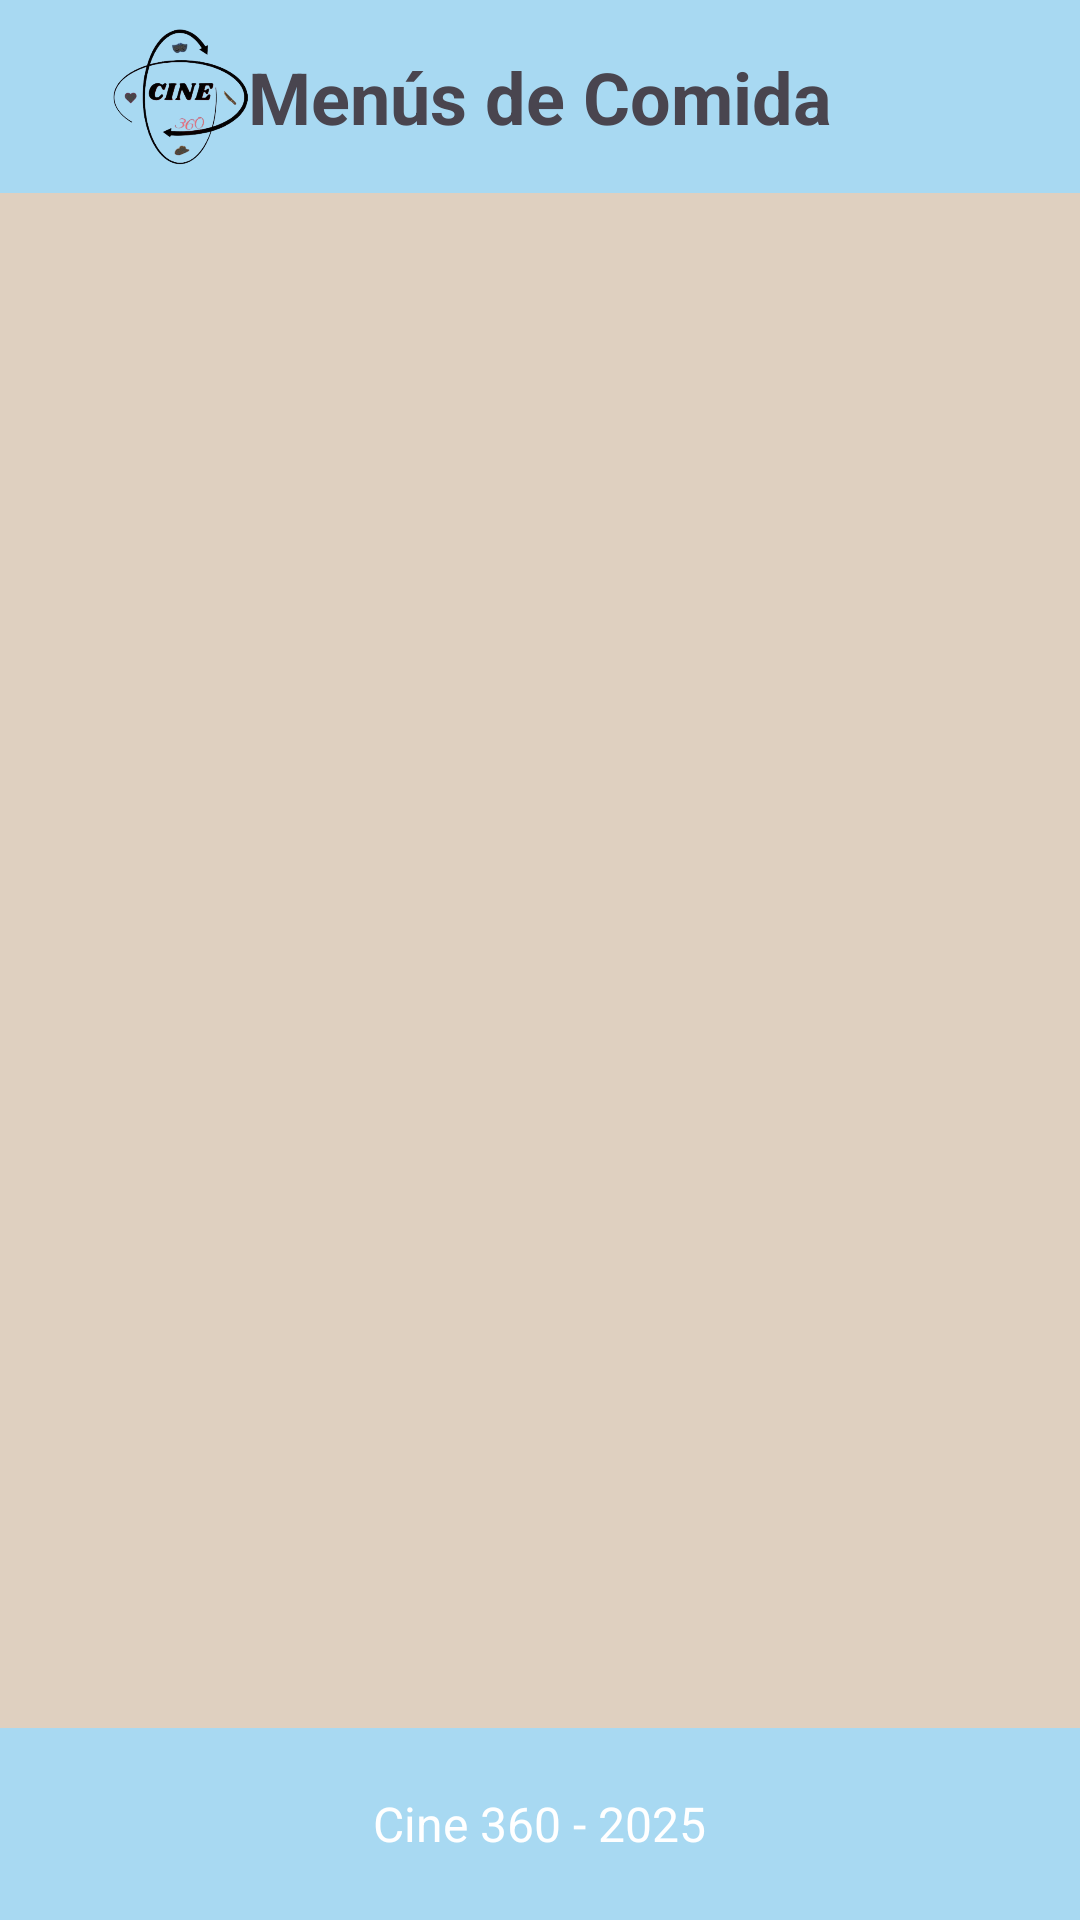

Here is an Android app screen rendered from its layout file. Give the layout XML and the strings, colors and styles it references.
<!-- AndroidManifest.xml: application theme Theme.Cine360 -->
<!-- res/layout/activity_comida.xml -->
<?xml version="1.0" encoding="utf-8"?>
<androidx.constraintlayout.widget.ConstraintLayout xmlns:android="http://schemas.android.com/apk/res/android"
    xmlns:app="http://schemas.android.com/apk/res-auto"
    xmlns:tools="http://schemas.android.com/tools"
    android:layout_width="match_parent"
    android:layout_height="match_parent"
    tools:context=".Activity.Comida.ComidaActivity"
    android:background="@color/fondo">

    <TextView
        android:id="@+id/textViewTitle"
        android:layout_width="0dp"
        android:layout_height="wrap_content"
        android:background="#A8D9F2"
        android:gravity="center"
        android:padding="16dp"
        android:text="Menús de Comida"
        android:textSize="24sp"
        android:textStyle="bold"
        app:layout_constraintEnd_toEndOf="parent"
        app:layout_constraintStart_toStartOf="parent"
        app:layout_constraintTop_toTopOf="parent" />

    <ImageView
        android:id="@+id/imageViewLogo"
        android:layout_width="90dp"
        android:layout_height="70dp"
        android:layout_marginStart="16dp"
        android:contentDescription="Logo"
        android:src="@drawable/logo"
        android:scaleType="fitCenter"
        app:layout_constraintStart_toStartOf="parent"
        app:layout_constraintTop_toTopOf="parent"
        app:layout_constraintBottom_toBottomOf="@+id/textViewTitle" />

    <ImageView
        android:id="@+id/imageAjustes"
        android:layout_width="70dp"
        android:layout_height="40dp"
        android:layout_marginEnd="16dp"
        android:contentDescription="Logo"
        android:src="@drawable/ajsutes"
        android:scaleType="fitCenter"
        app:layout_constraintEnd_toEndOf="parent"
        app:layout_constraintTop_toTopOf="parent"
        app:layout_constraintBottom_toBottomOf="@+id/textViewTitle" />


    <androidx.recyclerview.widget.RecyclerView
        android:id="@+id/recyclerViewComida"
        android:layout_width="0dp"
        android:layout_height="0dp"
        android:padding="16dp"
        app:layout_constraintTop_toBottomOf="@id/textViewTitle"
        app:layout_constraintStart_toStartOf="parent"
        app:layout_constraintEnd_toEndOf="parent"
        app:layout_constraintBottom_toTopOf="@id/footerIcons"
        android:background="@color/fondo"/>

    <LinearLayout
        android:id="@+id/footerIcons"
        android:layout_width="match_parent"
        android:layout_height="?attr/actionBarSize"
        android:background="@color/Header"
        android:gravity="center"
        android:orientation="horizontal"
        app:layout_constraintBottom_toBottomOf="parent"
        app:layout_constraintStart_toStartOf="parent"
        app:layout_constraintEnd_toEndOf="parent">

        <TextView
            android:layout_width="wrap_content"
            android:layout_height="wrap_content"
            android:text="Cine 360 - 2025"
            android:textColor="@color/white"
            android:textSize="16sp" />

    </LinearLayout>

</androidx.constraintlayout.widget.ConstraintLayout>
<!-- resources referenced by this layout -->
<resources>
  <color name="Header">#A8D9F2</color>
  <color name="fondo">#DFD0C0</color>
  <color name="white">#FFFFFFFF</color>
  <!-- drawable logo: png bitmap (drawable, 75151 bytes) -->
  <style name="Theme.Cine360" parent="Base.Theme.Cine360" />
  <style name="Base.Theme.Cine360" parent="Theme.Material3.DayNight.NoActionBar">
          
          
      </style>
</resources>
